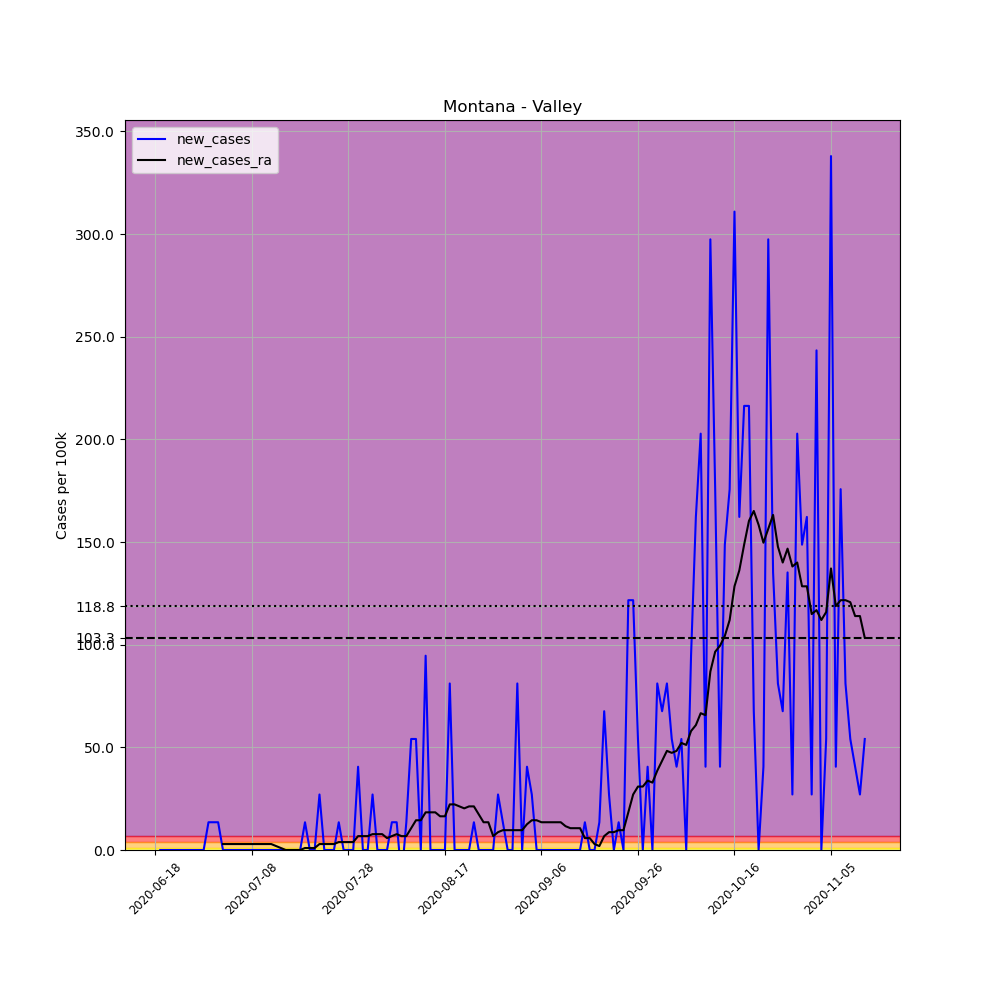

The file beside this chart, header and first rows:
, date, county, state, fips, cases, deaths, COUNTY, STNAME, CTYNAME, POPESTIMATE2019, per_100k, new_cases, new_cases_ra
687957, 2020-06-18, Valley, Montana, 30105, 1, 0, 105, Montana, Valley, 7396, 13.52, , 
687958, 2020-06-19, Valley, Montana, 30105, 1, 0, 105, Montana, Valley, 7396, 13.52, 0.0, 
687959, 2020-06-20, Valley, Montana, 30105, 1, 0, 105, Montana, Valley, 7396, 13.52, 0.0, 
687960, 2020-06-21, Valley, Montana, 30105, 1, 0, 105, Montana, Valley, 7396, 13.52, 0.0, 
687961, 2020-06-22, Valley, Montana, 30105, 1, 0, 105, Montana, Valley, 7396, 13.52, 0.0, 
687962, 2020-06-23, Valley, Montana, 30105, 1, 0, 105, Montana, Valley, 7396, 13.52, 0.0, 
687963, 2020-06-24, Valley, Montana, 30105, 1, 0, 105, Montana, Valley, 7396, 13.52, 0.0, 
687964, 2020-06-25, Valley, Montana, 30105, 1, 0, 105, Montana, Valley, 7396, 13.52, 0.0, 
687965, 2020-06-26, Valley, Montana, 30105, 1, 0, 105, Montana, Valley, 7396, 13.52, 0.0, 
687966, 2020-06-27, Valley, Montana, 30105, 1, 0, 105, Montana, Valley, 7396, 13.52, 0.0, 
687967, 2020-06-28, Valley, Montana, 30105, 1, 0, 105, Montana, Valley, 7396, 13.52, 0.0, 
687968, 2020-06-29, Valley, Montana, 30105, 2, 0, 105, Montana, Valley, 7396, 27.04, 13.52, 
687969, 2020-06-30, Valley, Montana, 30105, 3, 0, 105, Montana, Valley, 7396, 40.56, 13.52, 
687970, 2020-07-01, Valley, Montana, 30105, 4, 0, 105, Montana, Valley, 7396, 54.08, 13.52, 
687971, 2020-07-02, Valley, Montana, 30105, 4, 0, 105, Montana, Valley, 7396, 54.08, 0.0, 2.897
687972, 2020-07-03, Valley, Montana, 30105, 4, 0, 105, Montana, Valley, 7396, 54.08, 0.0, 2.897
687973, 2020-07-04, Valley, Montana, 30105, 4, 0, 105, Montana, Valley, 7396, 54.08, 0.0, 2.897
687974, 2020-07-05, Valley, Montana, 30105, 4, 0, 105, Montana, Valley, 7396, 54.08, 0.0, 2.897
687975, 2020-07-06, Valley, Montana, 30105, 4, 0, 105, Montana, Valley, 7396, 54.08, 0.0, 2.897
687976, 2020-07-07, Valley, Montana, 30105, 4, 0, 105, Montana, Valley, 7396, 54.08, 0.0, 2.897
687977, 2020-07-08, Valley, Montana, 30105, 4, 0, 105, Montana, Valley, 7396, 54.08, 0.0, 2.897
687978, 2020-07-09, Valley, Montana, 30105, 4, 0, 105, Montana, Valley, 7396, 54.08, 0.0, 2.897
687979, 2020-07-10, Valley, Montana, 30105, 4, 0, 105, Montana, Valley, 7396, 54.08, 0.0, 2.897
687980, 2020-07-11, Valley, Montana, 30105, 4, 0, 105, Montana, Valley, 7396, 54.08, 0.0, 2.897
687981, 2020-07-12, Valley, Montana, 30105, 4, 0, 105, Montana, Valley, 7396, 54.08, 0.0, 2.897
687982, 2020-07-13, Valley, Montana, 30105, 4, 0, 105, Montana, Valley, 7396, 54.08, 0.0, 1.932
687983, 2020-07-14, Valley, Montana, 30105, 4, 0, 105, Montana, Valley, 7396, 54.08, 0.0, 0.9658
687984, 2020-07-15, Valley, Montana, 30105, 4, 0, 105, Montana, Valley, 7396, 54.08, 0.0, 0.0
687985, 2020-07-16, Valley, Montana, 30105, 4, 0, 105, Montana, Valley, 7396, 54.08, 0.0, 0.0
687986, 2020-07-17, Valley, Montana, 30105, 4, 0, 105, Montana, Valley, 7396, 54.08, 0.0, 0.0
687987, 2020-07-18, Valley, Montana, 30105, 4, 0, 105, Montana, Valley, 7396, 54.08, 0.0, 0.0
687988, 2020-07-19, Valley, Montana, 30105, 5, 0, 105, Montana, Valley, 7396, 67.6, 13.52, 0.9658
687989, 2020-07-20, Valley, Montana, 30105, 5, 0, 105, Montana, Valley, 7396, 67.6, 0.0, 0.9658
687990, 2020-07-21, Valley, Montana, 30105, 5, 0, 105, Montana, Valley, 7396, 67.6, 0.0, 0.9658
687991, 2020-07-22, Valley, Montana, 30105, 7, 0, 105, Montana, Valley, 7396, 94.65, 27.04, 2.897
687992, 2020-07-23, Valley, Montana, 30105, 7, 0, 105, Montana, Valley, 7396, 94.65, 0.0, 2.897
687993, 2020-07-24, Valley, Montana, 30105, 7, 0, 105, Montana, Valley, 7396, 94.65, 0.0, 2.897
687994, 2020-07-25, Valley, Montana, 30105, 7, 0, 105, Montana, Valley, 7396, 94.65, 0.0, 2.897
687995, 2020-07-26, Valley, Montana, 30105, 8, 0, 105, Montana, Valley, 7396, 108.2, 13.52, 3.863
687996, 2020-07-27, Valley, Montana, 30105, 8, 0, 105, Montana, Valley, 7396, 108.2, 0.0, 3.863
687997, 2020-07-28, Valley, Montana, 30105, 8, 0, 105, Montana, Valley, 7396, 108.2, 0.0, 3.863
687998, 2020-07-29, Valley, Montana, 30105, 8, 0, 105, Montana, Valley, 7396, 108.2, 0.0, 3.863
687999, 2020-07-30, Valley, Montana, 30105, 11, 0, 105, Montana, Valley, 7396, 148.7, 40.56, 6.76
688000, 2020-07-31, Valley, Montana, 30105, 11, 0, 105, Montana, Valley, 7396, 148.7, 0.0, 6.76
688001, 2020-08-01, Valley, Montana, 30105, 11, 0, 105, Montana, Valley, 7396, 148.7, 0.0, 6.76
688002, 2020-08-02, Valley, Montana, 30105, 13, 0, 105, Montana, Valley, 7396, 175.8, 27.04, 7.726
688003, 2020-08-03, Valley, Montana, 30105, 13, 0, 105, Montana, Valley, 7396, 175.8, 0.0, 7.726
688004, 2020-08-04, Valley, Montana, 30105, 13, 0, 105, Montana, Valley, 7396, 175.8, 0.0, 7.726
688005, 2020-08-05, Valley, Montana, 30105, 13, 0, 105, Montana, Valley, 7396, 175.8, 0.0, 5.795
688006, 2020-08-06, Valley, Montana, 30105, 14, 0, 105, Montana, Valley, 7396, 189.3, 13.52, 6.76
688007, 2020-08-07, Valley, Montana, 30105, 15, 0, 105, Montana, Valley, 7396, 202.8, 13.52, 7.726
688008, 2020-08-08, Valley, Montana, 30105, 14, 0, 105, Montana, Valley, 7396, 189.3, -13.52, 6.76
688009, 2020-08-09, Valley, Montana, 30105, 15, 0, 105, Montana, Valley, 7396, 202.8, 13.52, 6.76
688010, 2020-08-10, Valley, Montana, 30105, 19, 0, 105, Montana, Valley, 7396, 256.9, 54.08, 10.62
688011, 2020-08-11, Valley, Montana, 30105, 23, 0, 105, Montana, Valley, 7396, 311, 54.08, 14.49
688012, 2020-08-12, Valley, Montana, 30105, 23, 0, 105, Montana, Valley, 7396, 311, 0.0, 14.49
688013, 2020-08-13, Valley, Montana, 30105, 30, 0, 105, Montana, Valley, 7396, 405.6, 94.65, 18.35
688014, 2020-08-14, Valley, Montana, 30105, 30, 0, 105, Montana, Valley, 7396, 405.6, 0.0, 18.35
688015, 2020-08-15, Valley, Montana, 30105, 30, 0, 105, Montana, Valley, 7396, 405.6, 0.0, 18.35
688016, 2020-08-16, Valley, Montana, 30105, 30, 0, 105, Montana, Valley, 7396, 405.6, 0.0, 16.42
... 88 more rows
